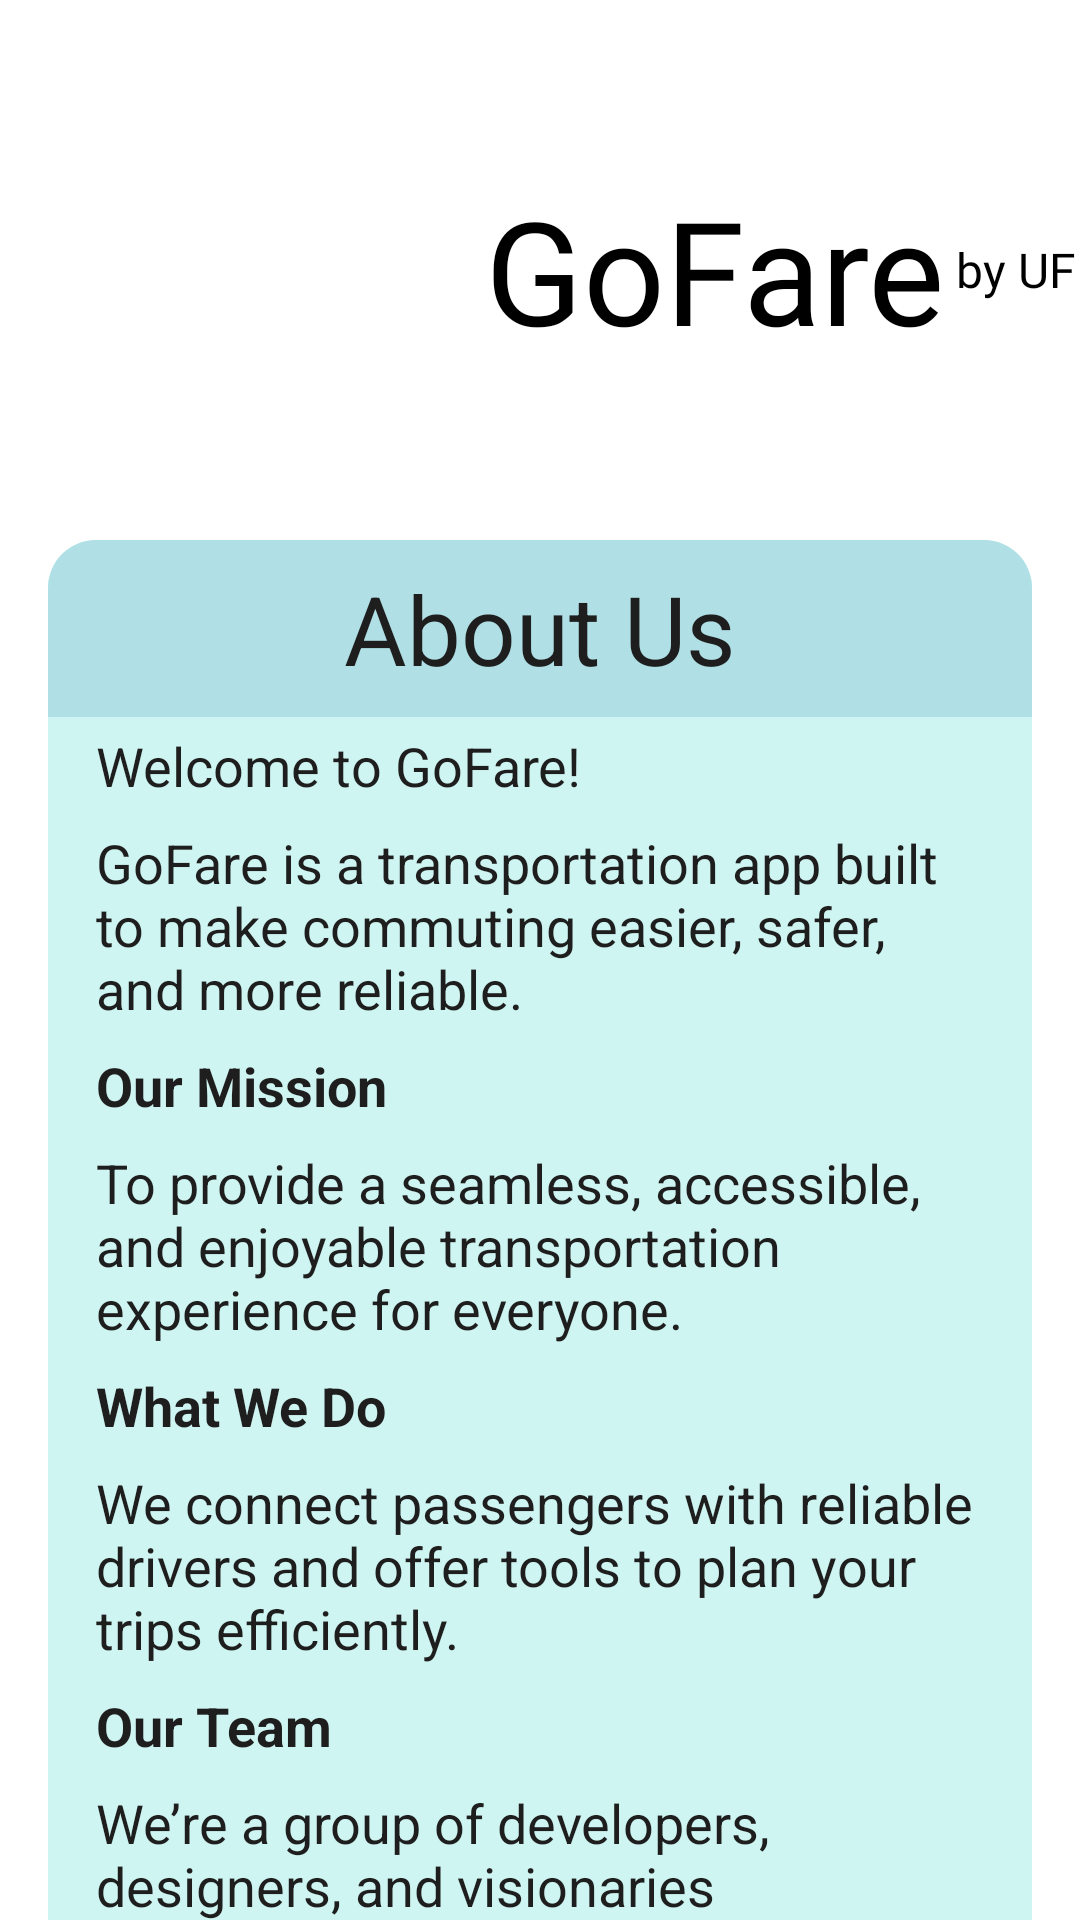

This screen was rendered from an Android layout file. Write that file and the resources it references.
<!-- AndroidManifest.xml: application theme Theme.GoFare -->
<!-- res/layout/fragment_about.xml -->
<?xml version="1.0" encoding="utf-8"?>
<ScrollView xmlns:android="http://schemas.android.com/apk/res/android"
    xmlns:tools="http://schemas.android.com/tools"
    android:layout_width="match_parent"
    android:layout_height="match_parent"
    xmlns:app="http://schemas.android.com/apk/res-auto"
    android:background="@drawable/bg_main"
    tools:context=".AboutFragment">

    <androidx.constraintlayout.widget.ConstraintLayout
        android:layout_width="match_parent"
        android:layout_height="match_parent">



    <LinearLayout
        android:id="@+id/linearLayout"
        android:layout_width="match_parent"
        android:layout_height="wrap_content"
        android:orientation="vertical"
        app:layout_constraintEnd_toEndOf="parent"
        app:layout_constraintStart_toStartOf="parent"
        app:layout_constraintTop_toTopOf="parent">

        <include layout="@layout/header_default" />
    </LinearLayout>

    <androidx.constraintlayout.widget.ConstraintLayout
        android:layout_width="match_parent"
        android:layout_height="wrap_content"
        android:layout_marginHorizontal="16dp"
        android:layout_marginBottom="32dp"
        android:background="@drawable/pale_aqua_radius_a"
        android:elevation="8dp"
        app:layout_constraintBottom_toBottomOf="parent"
        app:layout_constraintEnd_toEndOf="parent"
        app:layout_constraintStart_toStartOf="parent"
        app:layout_constraintTop_toBottomOf="@+id/linearLayout">

        <TextView
            android:id="@+id/textView7"
            android:layout_width="match_parent"
            android:layout_height="wrap_content"
            android:background="@drawable/powder_bliue_top_radius_a"
            android:paddingVertical="8dp"
            android:text="About Us"
            android:textAlignment="center"
            android:textColor="@color/gray"
            android:textSize="32sp"
            app:layout_constraintEnd_toEndOf="parent"
            app:layout_constraintStart_toStartOf="parent"
            app:layout_constraintTop_toTopOf="parent" />

        <TextView
            android:id="@+id/textView9"
            android:layout_width="match_parent"
            android:layout_height="wrap_content"
            android:paddingHorizontal="16dp"
            android:paddingVertical="4dp"
            android:text="Welcome to GoFare!"
            android:textAlignment="viewStart"
            android:textColor="@color/gray"
            android:textSize="18sp"
            app:layout_constraintEnd_toEndOf="parent"
            app:layout_constraintStart_toStartOf="parent"
            app:layout_constraintTop_toBottomOf="@+id/textView7" />

        <TextView
            android:id="@+id/textView10"
            android:layout_width="match_parent"
            android:layout_height="wrap_content"
            android:paddingHorizontal="16dp"
            android:paddingVertical="4dp"
            android:text="GoFare is a transportation app built to make commuting easier, safer, and more reliable."
            android:textAlignment="viewStart"
            android:textColor="@color/gray"
            android:textSize="18sp"
            app:layout_constraintEnd_toEndOf="parent"
            app:layout_constraintStart_toStartOf="parent"
            app:layout_constraintTop_toBottomOf="@+id/textView9" />

        <TextView
            android:id="@+id/textView11"
            android:layout_width="match_parent"
            android:layout_height="wrap_content"
            android:paddingHorizontal="16dp"
            android:paddingVertical="4dp"
            android:text="Our Mission"
            android:textAlignment="viewStart"
            android:textColor="@color/gray"
            android:textSize="18sp"
            android:textStyle="bold"
            app:layout_constraintEnd_toEndOf="parent"
            app:layout_constraintStart_toStartOf="parent"
            app:layout_constraintTop_toBottomOf="@+id/textView10" />

        <TextView
            android:id="@+id/textView12"
            android:layout_width="match_parent"
            android:layout_height="wrap_content"
            android:paddingHorizontal="16dp"
            android:paddingVertical="4dp"
            android:text="To provide a seamless, accessible, and enjoyable transportation experience for everyone."
            android:textAlignment="viewStart"
            android:textColor="@color/gray"
            android:textSize="18sp"
            app:layout_constraintEnd_toEndOf="parent"
            app:layout_constraintStart_toStartOf="parent"
            app:layout_constraintTop_toBottomOf="@+id/textView11" />

        <TextView
            android:id="@+id/textView13"
            android:layout_width="match_parent"
            android:layout_height="wrap_content"
            android:paddingHorizontal="16dp"
            android:paddingVertical="4dp"
            android:text="What We Do"
            android:textAlignment="viewStart"
            android:textColor="@color/gray"
            android:textSize="18sp"
            android:textStyle="bold"
            app:layout_constraintEnd_toEndOf="parent"
            app:layout_constraintStart_toStartOf="parent"
            app:layout_constraintTop_toBottomOf="@+id/textView12" />

        <TextView
            android:id="@+id/textView14"
            android:layout_width="match_parent"
            android:layout_height="wrap_content"
            android:paddingHorizontal="16dp"
            android:paddingVertical="4dp"
            android:text="We connect passengers with reliable drivers and offer tools to plan your trips efficiently."
            android:textAlignment="viewStart"
            android:textColor="@color/gray"
            android:textSize="18sp"
            app:layout_constraintEnd_toEndOf="parent"
            app:layout_constraintStart_toStartOf="parent"
            app:layout_constraintTop_toBottomOf="@+id/textView13" />

        <TextView
            android:id="@+id/textView15"
            android:layout_width="match_parent"
            android:layout_height="wrap_content"
            android:paddingHorizontal="16dp"
            android:paddingVertical="4dp"
            android:text="Our Team"
            android:textAlignment="viewStart"
            android:textColor="@color/gray"
            android:textSize="18sp"
            android:textStyle="bold"
            app:layout_constraintEnd_toEndOf="parent"
            app:layout_constraintStart_toStartOf="parent"
            app:layout_constraintTop_toBottomOf="@+id/textView14" />

        <TextView
            android:id="@+id/textView16"
            android:layout_width="match_parent"
            android:layout_height="wrap_content"
            android:paddingHorizontal="16dp"
            android:paddingVertical="4dp"
            android:text="We’re a group of developers, designers, and visionaries passionate about better travel experiences."
            android:textAlignment="viewStart"
            android:textColor="@color/gray"
            android:textSize="18sp"
            app:layout_constraintEnd_toEndOf="parent"
            app:layout_constraintStart_toStartOf="parent"
            app:layout_constraintTop_toBottomOf="@+id/textView15" />

        <TextView
            android:id="@+id/textView17"
            android:layout_width="match_parent"
            android:layout_height="wrap_content"
            android:paddingHorizontal="16dp"
            android:paddingVertical="4dp"
            android:text="We believe in technology that makes life easier and more connected."
            android:textAlignment="viewStart"
            android:textColor="@color/gray"
            android:textSize="18sp"
            app:layout_constraintEnd_toEndOf="parent"
            app:layout_constraintStart_toStartOf="parent"
            app:layout_constraintTop_toBottomOf="@+id/textView16" />

        <TextView
            android:id="@+id/textView18"
            android:layout_width="match_parent"
            android:layout_height="wrap_content"
            android:paddingHorizontal="16dp"
            android:paddingVertical="4dp"
            android:text="Get in Touch"
            android:textAlignment="viewStart"
            android:textColor="@color/gray"
            android:textSize="18sp"
            android:textStyle="bold"
            app:layout_constraintEnd_toEndOf="parent"
            app:layout_constraintStart_toStartOf="parent"
            app:layout_constraintTop_toBottomOf="@+id/textView17" />

        <TextView
            android:id="@+id/textView19"
            android:layout_width="match_parent"
            android:layout_height="wrap_content"
            android:paddingHorizontal="16dp"
            android:paddingVertical="4dp"
            android:text="We’d love to hear from you. Reach out to us at unexpectedfeatures.com."
            android:textAlignment="viewStart"
            android:textColor="@color/gray"
            android:textSize="18sp"
            app:layout_constraintEnd_toEndOf="parent"
            app:layout_constraintStart_toStartOf="parent"
            app:layout_constraintTop_toBottomOf="@+id/textView18" />

    </androidx.constraintlayout.widget.ConstraintLayout>
    </androidx.constraintlayout.widget.ConstraintLayout>

</ScrollView>
<!-- res/layout/header_default.xml (included above) -->
<LinearLayout xmlns:android="http://schemas.android.com/apk/res/android"
    android:layout_width="match_parent"
    android:layout_height="180dp"
    xmlns:app="http://schemas.android.com/apk/res-auto"
    android:gravity="center"
    android:orientation="horizontal">

<ImageView
    android:id="@+id/imageView"
    android:layout_width="156dp"
    android:layout_height="wrap_content"
    android:padding="8dp"
    app:srcCompat="@drawable/go_fare_v3" />

<TextView
    android:id="@+id/textView"
    android:layout_width="wrap_content"
    android:layout_height="wrap_content"
    android:gravity="center"
    android:fontFamily="@font/joan_regular"
    android:text="@string/app_name"
    android:layout_margin="4dp"
    android:textSize="48sp"
    android:textColor="@color/black"
    android:textAlignment="center"
    android:textIsSelectable="false"
    />

<TextView
    android:id="@+id/textView2"
    android:layout_width="wrap_content"
    android:layout_height="wrap_content"
    android:gravity="bottom"
    android:fontFamily="@font/joan_regular"
    android:text="by UF"
    android:textSize="16sp"
    android:textColor="@color/black"
    android:textIsSelectable="false"
    />

</LinearLayout>
<!-- resources referenced by this layout -->
<resources>
  <color name="black">#FF000000</color>
  <color name="gray">#1E1E1E</color>
  <!-- drawable go_fare_v3: png bitmap (drawable, 131983 bytes) -->
  <!-- drawable pale_aqua_radius_a (drawable) -->
  <?xml version="1.0" encoding="utf-8"?>
  <shape xmlns:android="http://schemas.android.com/apk/res/android"
      android:shape="rectangle">
      <solid android:color="@color/pale_aqua"/>
      <corners android:radius="16dp"/>
  
  </shape>
  <!-- drawable powder_bliue_top_radius_a (drawable) -->
  <?xml version="1.0" encoding="utf-8"?>
  <shape xmlns:android="http://schemas.android.com/apk/res/android"
      android:shape="rectangle">
      <solid android:color="@color/powder_blue"/>
      <corners android:topRightRadius="16dp"
          android:topLeftRadius="16dp"/>
  </shape>
  <string name="app_name">GoFare</string>
  <color name="pale_aqua">#CFF5F2</color>
  <color name="powder_blue">#B0E0E6</color>
</resources>
